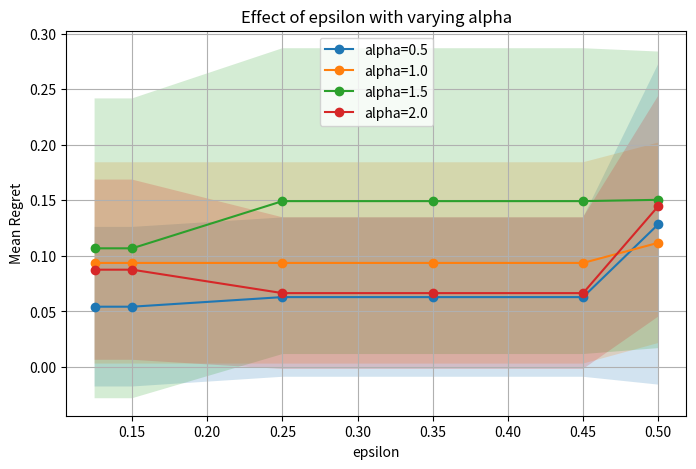
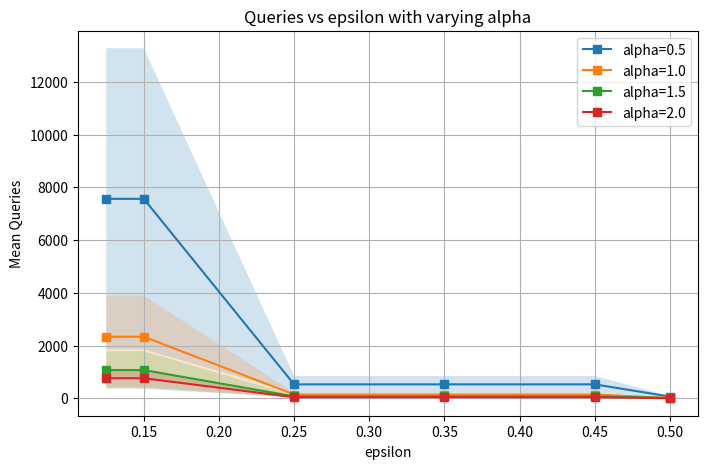
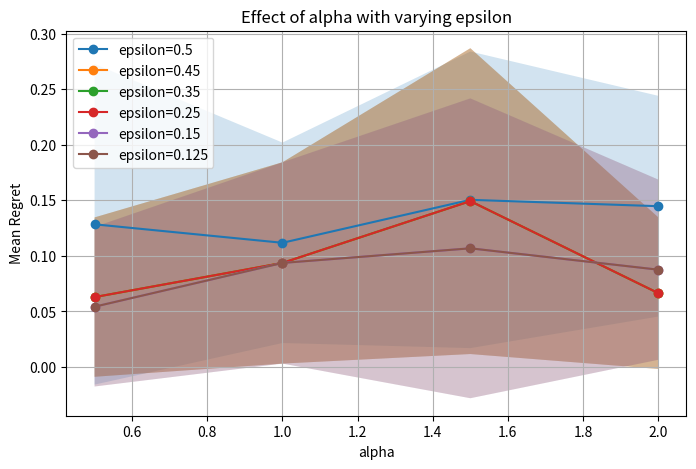
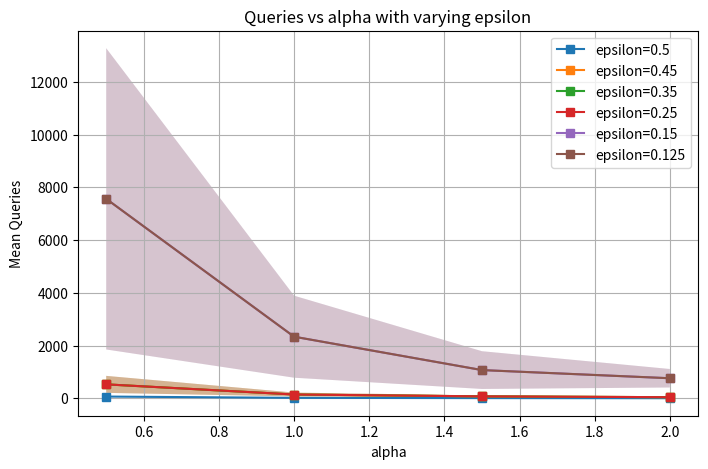
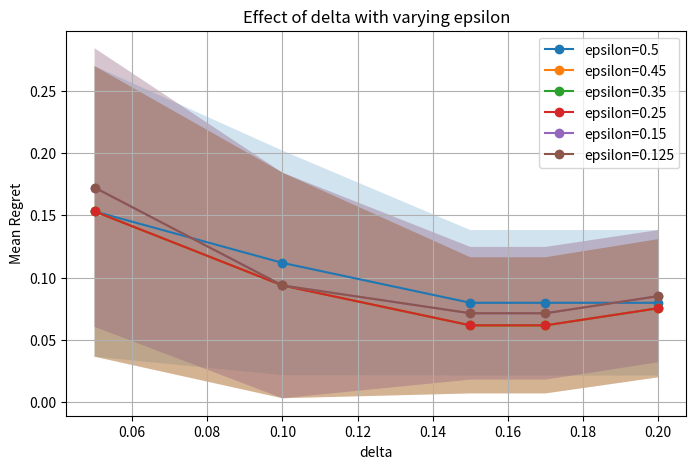
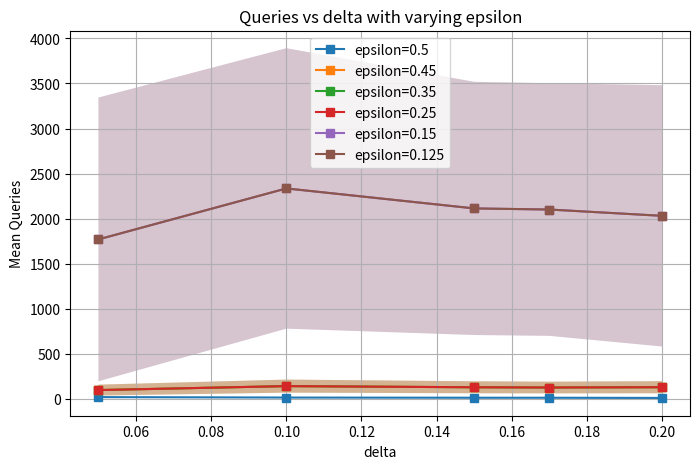
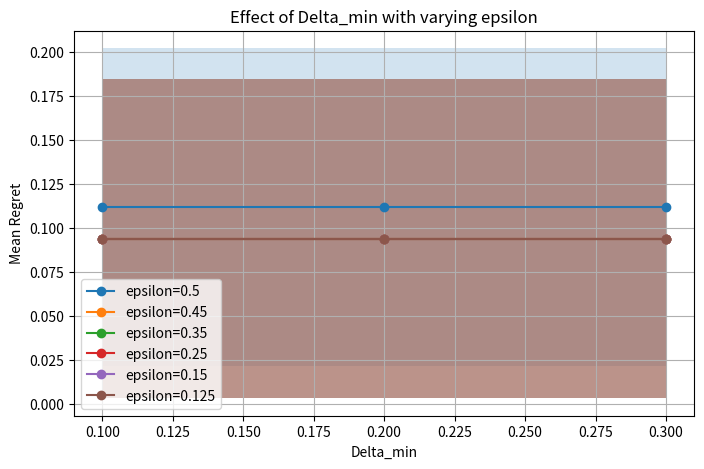
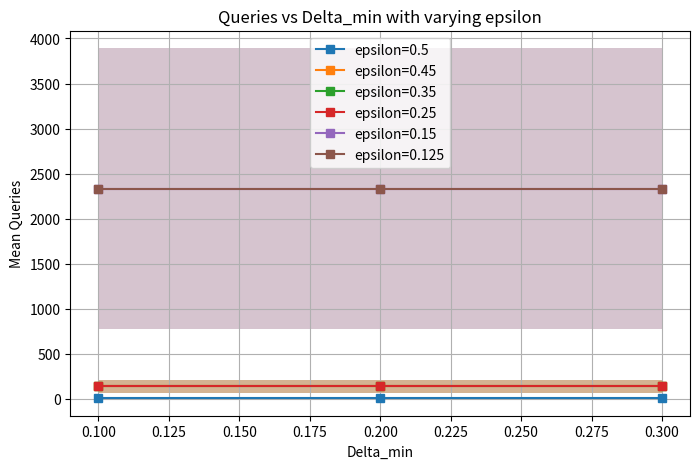

Reproduce these figures in Python, in order.
import numpy as np
import itertools
from scipy.special import expit
import matplotlib.pyplot as plt
import os

class MOMDP:
    def __init__(self, d, m):
        self.d = d
        self.m = m

    def evaluate_policy(self, xi):
        xi = np.array(xi)
        if np.any(xi < 0) or np.any(xi > 1) or np.sum(xi) > 1:
            return np.full(self.m + 1, -np.inf)
        f = 1 - np.sum(xi ** 2)
        return np.concatenate([xi, [f]])

    def optimal_policy(self, w_star):
        w_last = w_star[-1]
        w_front = w_star[:-1]
        if w_last <= 0:
            return self.evaluate_policy(np.zeros(self.m))
        xi_opt = w_front / (2 * w_last)
        if np.sum(xi_opt) > 1:
            xi_opt = xi_opt / np.sum(xi_opt)
        xi_opt = np.clip(xi_opt, 0, 1)
        return self.evaluate_policy(xi_opt)

def create_initial_grid(m, rho):
    grid_1d = np.linspace(0, 1, int(1 / rho) + 1)
    full_grid = np.array(list(itertools.product(grid_1d, repeat=m)))
    feasible = np.sum(full_grid, axis=1) <= 1.0 + 1e-10
    return full_grid[feasible]

def refine_grid(region, m, rho):
    if len(region) == 0:
        return np.array([]).reshape(0, m)
    min_vals, max_vals = np.min(region, axis=0), np.max(region, axis=0)
    refined = [np.clip(np.arange(min_vals[i], max_vals[i] + rho / 2, rho), 0, 1) for i in range(m)]
    if any(len(x) == 0 for x in refined):
        return np.array([]).reshape(0, m)
    grid = np.array(list(itertools.product(*refined)))
    return grid[np.sum(grid, axis=1) <= 1.0 + 1e-10]

def find_adjacent_pairs(grid, rho):
    pairs, n = [], len(grid)
    for i in range(n):
        for j in range(i + 1, n):
            diff = np.abs(grid[i] - grid[j])
            if np.max(diff) <= rho + 1e-10 and np.sum(diff > 1e-10) == 1:
                pairs.append((i, j))
    return pairs

def AdaptiveGridPreferenceLearning(epsilon, delta, alpha, Delta_min, momdp, random_state):
    rho, m = 1.0, momdp.m
    w_star = random_state.dirichlet(np.ones(m + 1))

    def oracle(V1, V2):
        delta_val = np.dot(w_star, V1 - V2)
        prob = expit(2 * alpha * delta_val)
        return random_state.random() < prob

    W = create_initial_grid(m, rho)
    total_queries = 0

    while rho > epsilon:
        if len(W) <= 1:
            break
        tau = int(np.ceil((2 / (alpha ** 2 * rho ** 2)) * np.log(4 * (rho ** (-m)) / delta)))
        pairs = find_adjacent_pairs(W, rho)
        if not pairs:
            break
        keep = np.ones(len(W), dtype=bool)
        for i, j in pairs:
            if not (keep[i] and keep[j]):
                continue
            xi_i, xi_j = W[i], W[j]
            V_i, V_j = momdp.evaluate_policy(xi_i), momdp.evaluate_policy(xi_j)
            if np.any(V_i == -np.inf) or np.any(V_j == -np.inf):
                continue
            wins_i = sum(oracle(V_i, V_j) for _ in range(tau))
            total_queries += tau
            if wins_i > tau // 2:
                keep[j] = False
            else:
                keep[i] = False
        W = W[keep]
        rho = rho / 2
        if rho > epsilon:
            W = refine_grid(W, m, rho)

    final_xi = np.zeros(m) if len(W) == 0 else W[0]
    return momdp.evaluate_policy(final_xi), w_star, total_queries

def run_full_hyperparam_analysis():
    epsilon_values = [0.5, 0.45, 0.35, 0.25, 0.15, 0.125]
    alpha_values = [0.5, 1.0, 1.5, 2.0]
    delta_values = [0.05, 0.1, 0.15, 0.17, 0.2]
    Delta_min_values = [0.1, 0.2, 0.3]

    d, m = 4, 3
    num_trials = 10
    trial_seeds = [383329928, 3324115916, 2811363264, 1884968545, 1859786276,
                   3687649985, 369133709, 2995172877, 865305067, 404488629]

    default_params = {"epsilon": 0.25, "delta": 0.1, "alpha": 1.0, "Delta_min": 0.2}

    os.makedirs("figures", exist_ok=True)

    def evaluate_setting(epsilon, delta, alpha, Delta_min):
        momdp = MOMDP(d, m)
        regrets, queries = [], []
        for trial in range(num_trials):
            rng = np.random.default_rng(trial_seeds[trial])
            V_hat, w_star, q = AdaptiveGridPreferenceLearning(
                epsilon=epsilon, delta=delta, alpha=alpha, Delta_min=Delta_min, momdp=momdp, random_state=rng
            )
            V_opt = momdp.optimal_policy(w_star)
            regrets.append(max(0, np.dot(w_star, V_opt - V_hat)))
            queries.append(q)
        mean_regret = np.mean(regrets)
        ci_regret = 1.96 * np.std(regrets, ddof=1) / np.sqrt(num_trials)
        mean_queries = np.mean(queries)
        ci_queries = 1.96 * np.std(queries, ddof=1) / np.sqrt(num_trials)
        return mean_regret, ci_regret, mean_queries, ci_queries

    def sweep_and_plot(x_param_name, x_values, line_param_name, line_param_values):
        plt.figure(figsize=(8,5))
        for line_val in line_param_values:
            means, cis = [], []
            for x_val in x_values:
                params = default_params.copy()
                params[x_param_name] = x_val
                params[line_param_name] = line_val
                mean, ci, _, _ = evaluate_setting(**params)
                means.append(mean)
                cis.append(ci)
            means, cis = np.array(means), np.array(cis)
            plt.plot(x_values, means, '-o', label=f'{line_param_name}={line_val}')
            plt.fill_between(x_values, means-cis, means+cis, alpha=0.2)
        plt.xlabel(x_param_name)
        plt.ylabel("Mean Regret")
        plt.title(f"Effect of {x_param_name} with varying {line_param_name}")
        plt.legend()
        plt.grid(True)
        plt.savefig(f"figures/regret_{x_param_name}_vs_{line_param_name}.png", dpi=300)
        plt.show()

        plt.figure(figsize=(8,5))
        for line_val in line_param_values:
            queries_means, queries_cis = [], []
            for x_val in x_values:
                params = default_params.copy()
                params[x_param_name] = x_val
                params[line_param_name] = line_val
                _, _, q_mean, q_ci = evaluate_setting(**params)
                queries_means.append(q_mean)
                queries_cis.append(q_ci)
            queries_means, queries_cis = np.array(queries_means), np.array(queries_cis)
            plt.plot(x_values, queries_means, '-s', label=f'{line_param_name}={line_val}')
            plt.fill_between(x_values, queries_means-queries_cis, queries_means+queries_cis, alpha=0.2)
        plt.xlabel(x_param_name)
        plt.ylabel("Mean Queries")
        plt.title(f"Queries vs {x_param_name} with varying {line_param_name}")
        plt.legend()
        plt.grid(True)
        plt.savefig(f"figures/queries_{x_param_name}_vs_{line_param_name}.png", dpi=300)
        plt.show()

    sweep_and_plot("epsilon", epsilon_values, "alpha", alpha_values)
    sweep_and_plot("alpha", alpha_values, "epsilon", epsilon_values)
    sweep_and_plot("delta", delta_values, "epsilon", epsilon_values)
    sweep_and_plot("Delta_min", Delta_min_values, "epsilon", epsilon_values)

if __name__ == "__main__":
    run_full_hyperparam_analysis()
